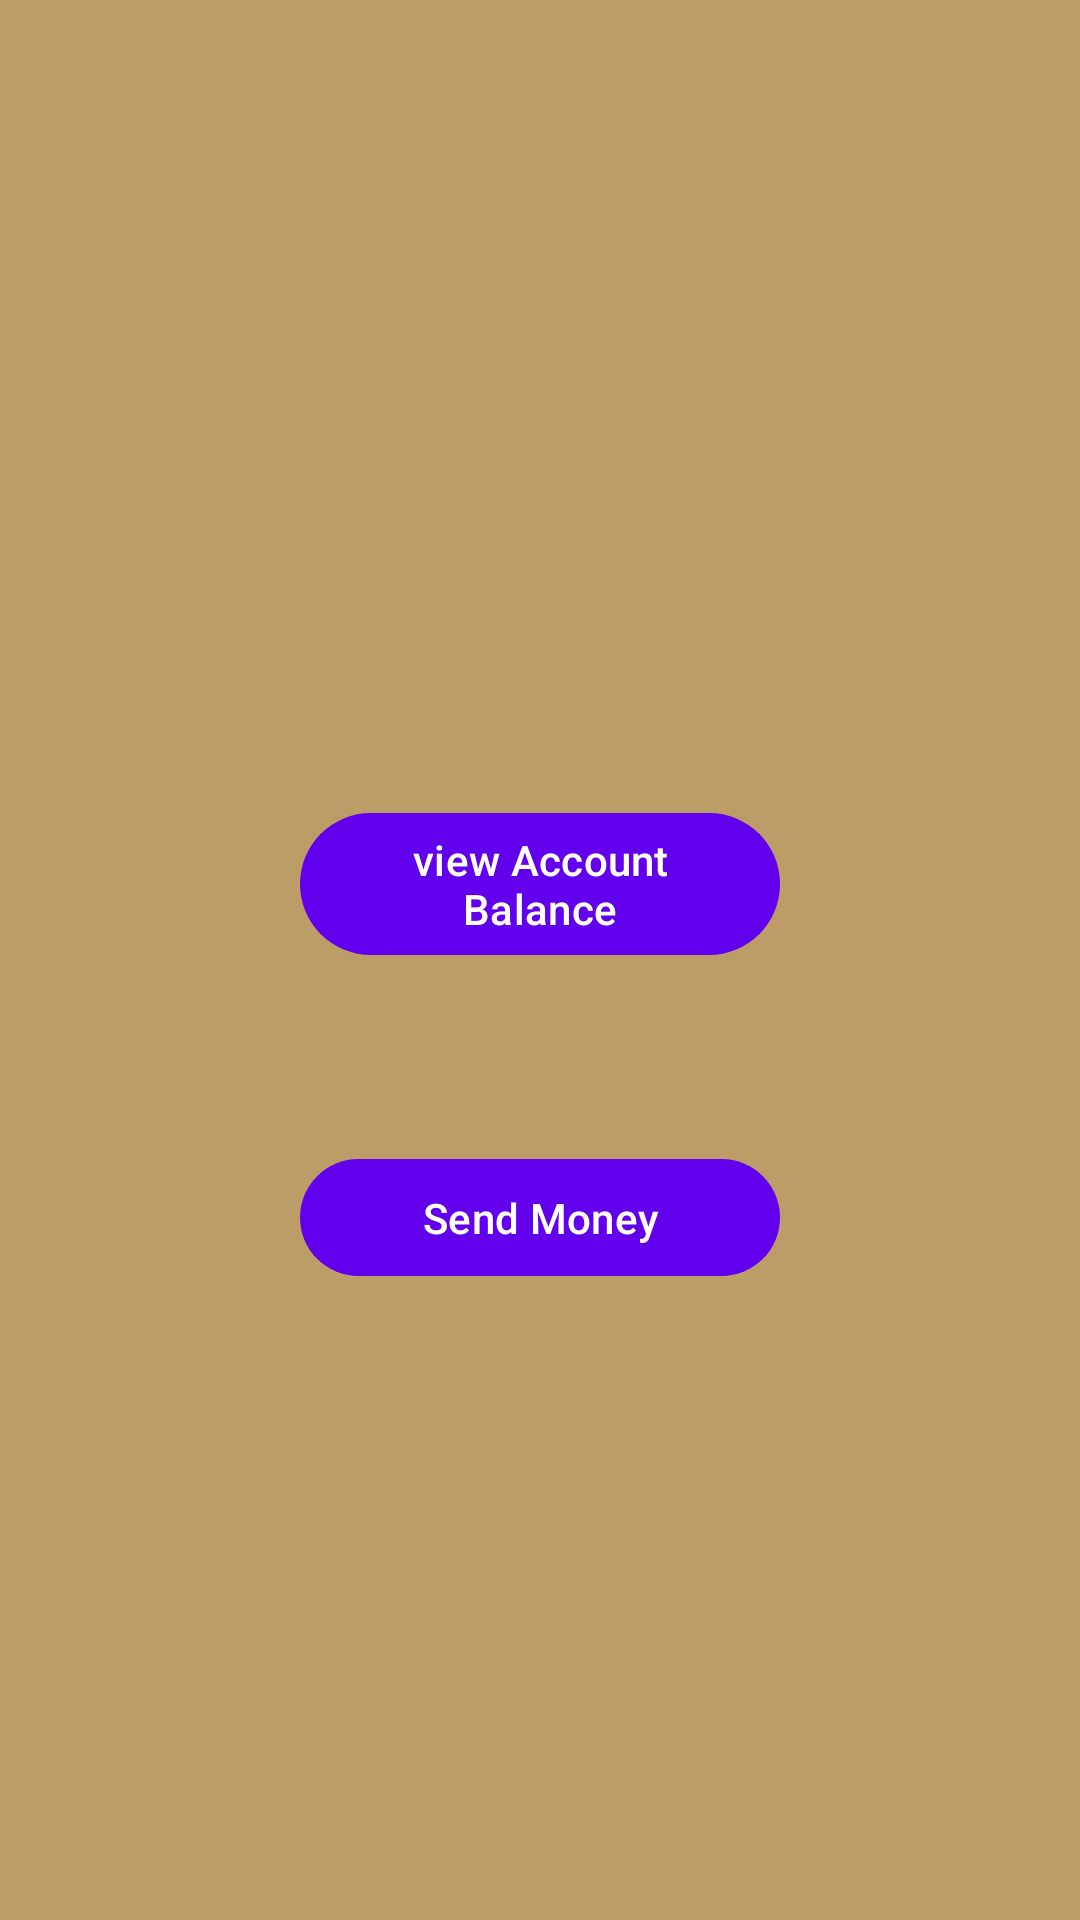

Here is an Android app screen rendered from its layout file. Give the layout XML and the strings, colors and styles it references.
<!-- AndroidManifest.xml: application theme Theme.PaymentApplication -->
<!-- res/layout/fragment_home.xml -->
<?xml version="1.0" encoding="utf-8"?>
<androidx.constraintlayout.widget.ConstraintLayout xmlns:android="http://schemas.android.com/apk/res/android"
    xmlns:app="http://schemas.android.com/apk/res-auto"
    xmlns:tools="http://schemas.android.com/tools"
    android:id="@+id/frameLayout"
    android:layout_width="match_parent"
    android:layout_height="match_parent"
    android:background="#BC9D67"
    tools:context=".HomeFragment">

    <Button
        android:id="@+id/btnSendMoney"
        android:layout_width="0dp"
        android:layout_height="47dp"
        android:layout_marginStart="100dp"
        android:layout_marginTop="60dp"
        android:layout_marginEnd="100dp"
        android:text="Send Money"
        app:layout_constraintEnd_toEndOf="parent"
        app:layout_constraintStart_toStartOf="parent"
        app:layout_constraintTop_toBottomOf="@+id/btnViewBalance" />

    <Button
        android:id="@+id/btnViewBalance"
        android:layout_width="0dp"
        android:layout_height="wrap_content"
        android:layout_marginStart="100dp"
        android:layout_marginTop="267dp"
        android:layout_marginEnd="100dp"
        android:text="view Account Balance"
        app:layout_constraintEnd_toEndOf="parent"
        app:layout_constraintStart_toStartOf="parent"
        app:layout_constraintTop_toTopOf="parent" />
</androidx.constraintlayout.widget.ConstraintLayout>
<!-- resources referenced by this layout -->
<resources>
  <style name="Theme.PaymentApplication" parent="Theme.Material3.DynamicColors.DayNight">
          
          <item name="colorPrimary">@color/purple_500</item>
          <item name="colorPrimaryVariant">@color/purple_700</item>
          <item name="colorOnPrimary">@color/white</item>
          
          <item name="colorSecondary">@color/teal_200</item>
          <item name="colorSecondaryVariant">@color/teal_700</item>
          <item name="colorOnSecondary">@color/black</item>
          
          <item name="android:statusBarColor" tools:targetApi="l">?attr/colorPrimaryVariant</item>
          
      </style>
  <!-- not gathered from this repository: default colours our renderer supplied (Android Studio template values) -->
  <color name="purple_500">#FF6200EE</color>
  <color name="purple_700">#FF3700B3</color>
  <color name="teal_200">#FF03DAC5</color>
  <color name="teal_700">#FF018786</color>
  <color name="black">#FF000000</color>
  <color name="white">#FFFFFFFF</color>
</resources>
